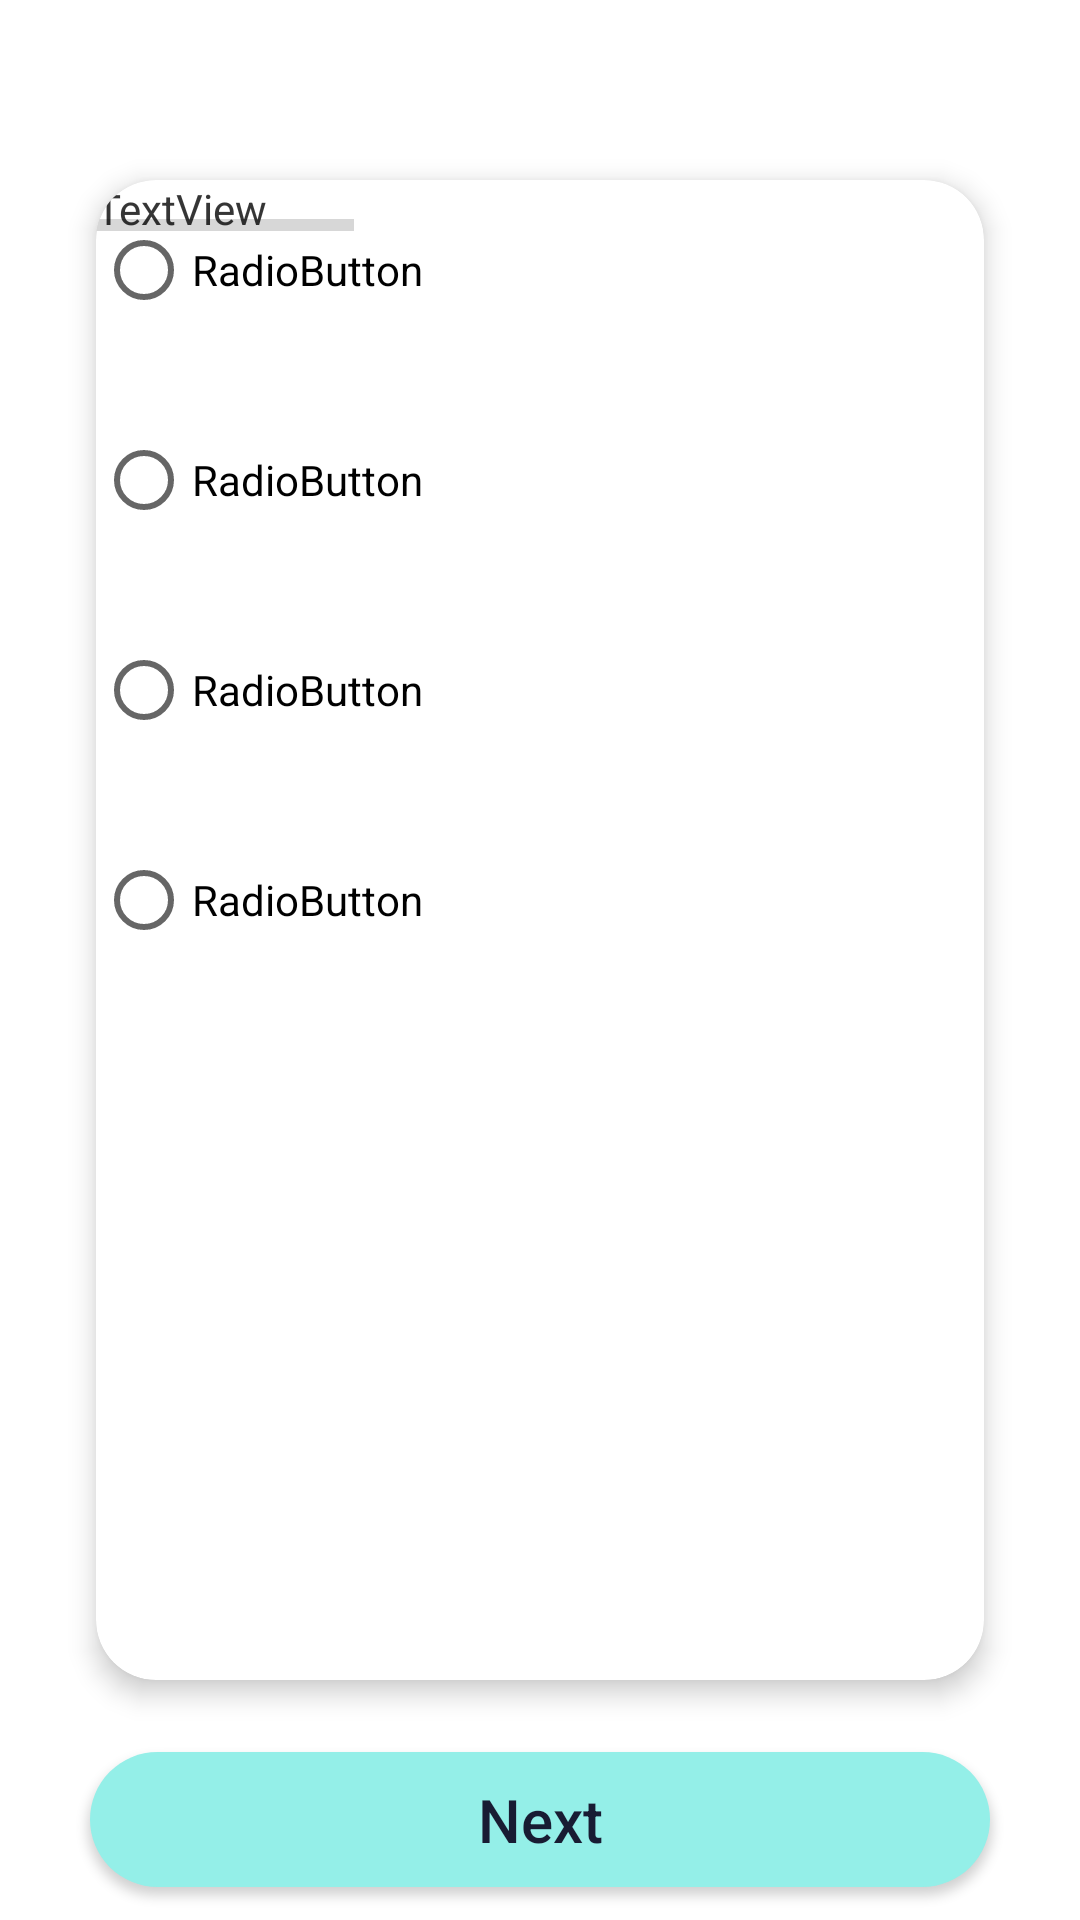

Produce the Android XML layout that renders to this screen, including the resource entries it uses.
<!-- AndroidManifest.xml: application theme Theme.Breezy -->
<!-- res/layout/activity_question.xml -->
<?xml version="1.0" encoding="utf-8"?>
<androidx.constraintlayout.widget.ConstraintLayout xmlns:android="http://schemas.android.com/apk/res/android"
    xmlns:app="http://schemas.android.com/apk/res-auto"
    xmlns:tools="http://schemas.android.com/tools"
    android:layout_width="match_parent"
    android:layout_height="match_parent"
    tools:context=".QuestionActivity"
    android:background="@color/primary">

    <androidx.cardview.widget.CardView
        android:id="@+id/cardView"
        android:layout_width="match_parent"
        android:layout_height="500dp"
        android:layout_marginLeft="32dp"
        android:layout_marginTop="60dp"
        android:layout_marginRight="32dp"
        app:cardCornerRadius="20dp"
        app:cardElevation="5dp"
        app:layout_constraintEnd_toEndOf="parent"
        app:layout_constraintStart_toStartOf="parent"
        app:layout_constraintTop_toTopOf="parent">


        <androidx.constraintlayout.widget.ConstraintLayout
            android:layout_width="match_parent"
            android:layout_height="match_parent">


            <ProgressBar
                style="@style/Widget.AppCompat.ProgressBar.Horizontal"
                android:layout_width="86dp"
                android:layout_height="30dp"
                tools:layout_editor_absoluteX="237dp"
                tools:layout_editor_absoluteY="30dp" />

            <TextView
                android:id="@+id/textView"
                android:layout_width="311dp"
                android:layout_height="79dp"
                android:text="TextView"
                tools:layout_editor_absoluteX="16dp"
                tools:layout_editor_absoluteY="99dp" />

            <TextView
                android:id="@+id/textView2"
                android:layout_width="wrap_content"
                android:layout_height="wrap_content"
                android:text="TextView"
                tools:layout_editor_absoluteX="252dp"
                tools:layout_editor_absoluteY="15dp" />
            <RadioGroup
                android:layout_width="315dp"
                android:layout_height="285dp"
                android:orientation="vertical"
                tools:layout_editor_absoluteX="16dp"
                tools:layout_editor_absoluteY="194dp">

                <RadioButton
                    android:id="@+id/radioButton"
                    android:layout_width="match_parent"
                    android:layout_height="60dp"
                    android:text="RadioButton"
                   />

                <RadioButton
                    android:id="@+id/radioButton2"
                    android:layout_width="match_parent"
                    android:layout_height="60dp"
                    android:text="RadioButton"
                    android:layout_marginTop="10dp"/>

                <RadioButton
                    android:id="@+id/radioButton3"
                    android:layout_width="match_parent"
                    android:layout_height="60dp"
                    android:text="RadioButton"
                    android:layout_marginTop="10dp"/>

                <RadioButton
                    android:id="@+id/radioButton4"
                    android:layout_width="match_parent"
                    android:layout_height="60dp"
                    android:text="RadioButton"
                    android:layout_marginTop="10dp"/>
            </RadioGroup>



        </androidx.constraintlayout.widget.ConstraintLayout>

    </androidx.cardview.widget.CardView>

    <Button
        android:id="@+id/next"
        android:layout_width="match_parent"
        android:layout_height="45dp"
        android:layout_marginTop="24dp"
        android:layout_marginStart="30dp"
        android:layout_marginEnd="30dp"
        android:background="@drawable/round_btn_ques"
        android:text="Next"
        android:textAllCaps="false"
        android:textColor="#181C33"
        android:textSize="20sp"
        app:layout_constraintEnd_toEndOf="parent"
        app:layout_constraintStart_toStartOf="parent"
        app:layout_constraintTop_toBottomOf="@+id/cardView" />

    <TextView
        android:id="@+id/previous"
        android:layout_width="wrap_content"
        android:layout_height="wrap_content"
        android:layout_marginTop="15dp"
        android:layout_marginBottom="47dp"
        android:text="Previous"
        android:textColor="#ffffff"
        android:textSize="20sp"
        app:layout_constraintBottom_toBottomOf="parent"
        app:layout_constraintEnd_toEndOf="parent"
        app:layout_constraintStart_toStartOf="parent"
        app:layout_constraintTop_toBottomOf="@+id/next" />

</androidx.constraintlayout.widget.ConstraintLayout>
<!-- resources referenced by this layout -->
<resources>
  <!-- drawable round_btn_ques (drawable) -->
  <?xml version="1.0" encoding="utf-8"?>
  <selector xmlns:android="http://schemas.android.com/apk/res/android">
      <item>
          <shape
              android:shape="rectangle">
              <corners android:bottomLeftRadius="25dp"
                  android:topLeftRadius="25dp"
                  android:topRightRadius="25dp"
                  android:bottomRightRadius="25dp"
                  android:radius="10dp"/>
              <solid android:color="#94EFE8"/>
          </shape>
      </item>
  </selector>
  <style name="Theme.Breezy" parent="Theme.MaterialComponents.Light.NoActionBar">
          
          <item name="colorPrimary">#1B1D38</item>
          <item name="colorPrimaryVariant">#1B2155</item>
          <item name="colorOnPrimary">#17203C</item>
          
          <item name="colorSecondary">@color/teal_200</item>
          <item name="colorSecondaryVariant">@color/teal_700</item>
          <item name="colorOnSecondary">@color/black</item>
          
          <item name="android:statusBarColor" tools:targetApi="l">?attr/colorPrimaryVariant</item>
          
      </style>
  <color name="teal_200">#FF03DAC5</color>
  <color name="teal_700">#FF018786</color>
  <color name="black">#FF000000</color>
</resources>
